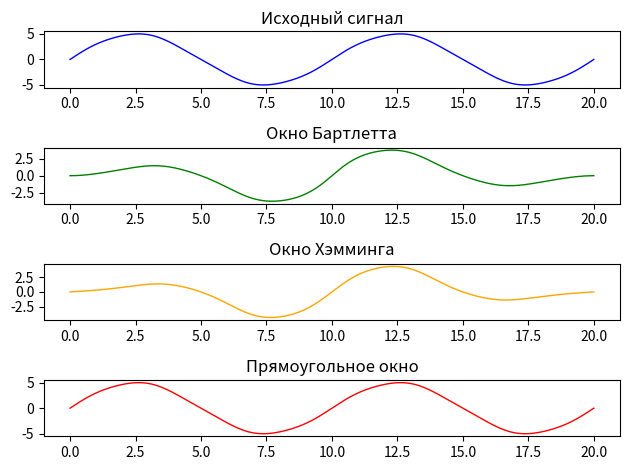

Source code (Python):
# Запрограммировать, оформив в виде процедуры, оконные преобразования Бартлетта,
# Хэмминга и прямоугольное окно.
# На входе подпрограммы: массив данных, длина массива, целочисленный код,
# задающий тип используемого окна.
# На выходе подпрограммы: массив, содержащий результат умножения исходного
# временного ряда на заданное окно. 
import math
import numpy as np
import matplotlib.pyplot as plt

def Window_func(signal, N, window_type):
    
    signal_modded = []
    match window_type:
        case 1: #Бартлетт
            for i in range (N):
                t_i=(i-N/2)/N
                window=1-2*abs(t_i)
                signal_modded.append(signal[i]*window)
            return signal_modded

        case 2: #Хэмминг
            for i in range (N):
                t_i=(i-N/2)/N
                window=0.46*math.cos(2*math.pi*t_i)+0.54
                signal_modded.append(signal[i]*window)
            return signal_modded

        case 3: #Прямоугольное
            window = [0] * N
            for i in range (N):
                if (i != 0) and (i != N-1):
                    window[i] = 1
            signal_modded = [signal[i] * window[i] for i in range(N)]
            return signal_modded

        case _:
            return print ('Не выбрано окно')

# генерация синусоиды
A = 10 # амплитуда первой синусоиды
F1 = 0.1 # частота первой синусоиды
F2 = 0.4 # частота второй синусоиды
dt = 0.01 # шаг между измерениями
t = np.linspace(0,20,int(20/dt)) # временная ось
signal = 5*np.sin(2*math.pi*F1*t) + 0.1*np.sin(2*math.pi*F2*t) # создание сигнала с двумя синусоидами
N=len(signal)

plt.subplot(4, 1, 1)
plt.plot(t,signal,color = 'blue', linewidth = 1)
plt.title("Исходный сигнал")

plt.subplot(4, 1, 2)
plt.plot(t,Window_func(signal,N,1),color = 'green', linewidth = 1)
plt.title("Окно Бартлетта")


plt.subplot(4, 1, 3)
plt.plot(t,Window_func(signal,N,2),color = 'orange', linewidth = 1)
plt.title("Окно Хэмминга")


plt.subplot(4, 1, 4) 
plt.plot(t,Window_func(signal,N,3),color = 'red', linewidth = 1)
plt.title("Прямоугольное окно")

plt.tight_layout() # автоматическая подгонка подписей и графиков

plt.show()
